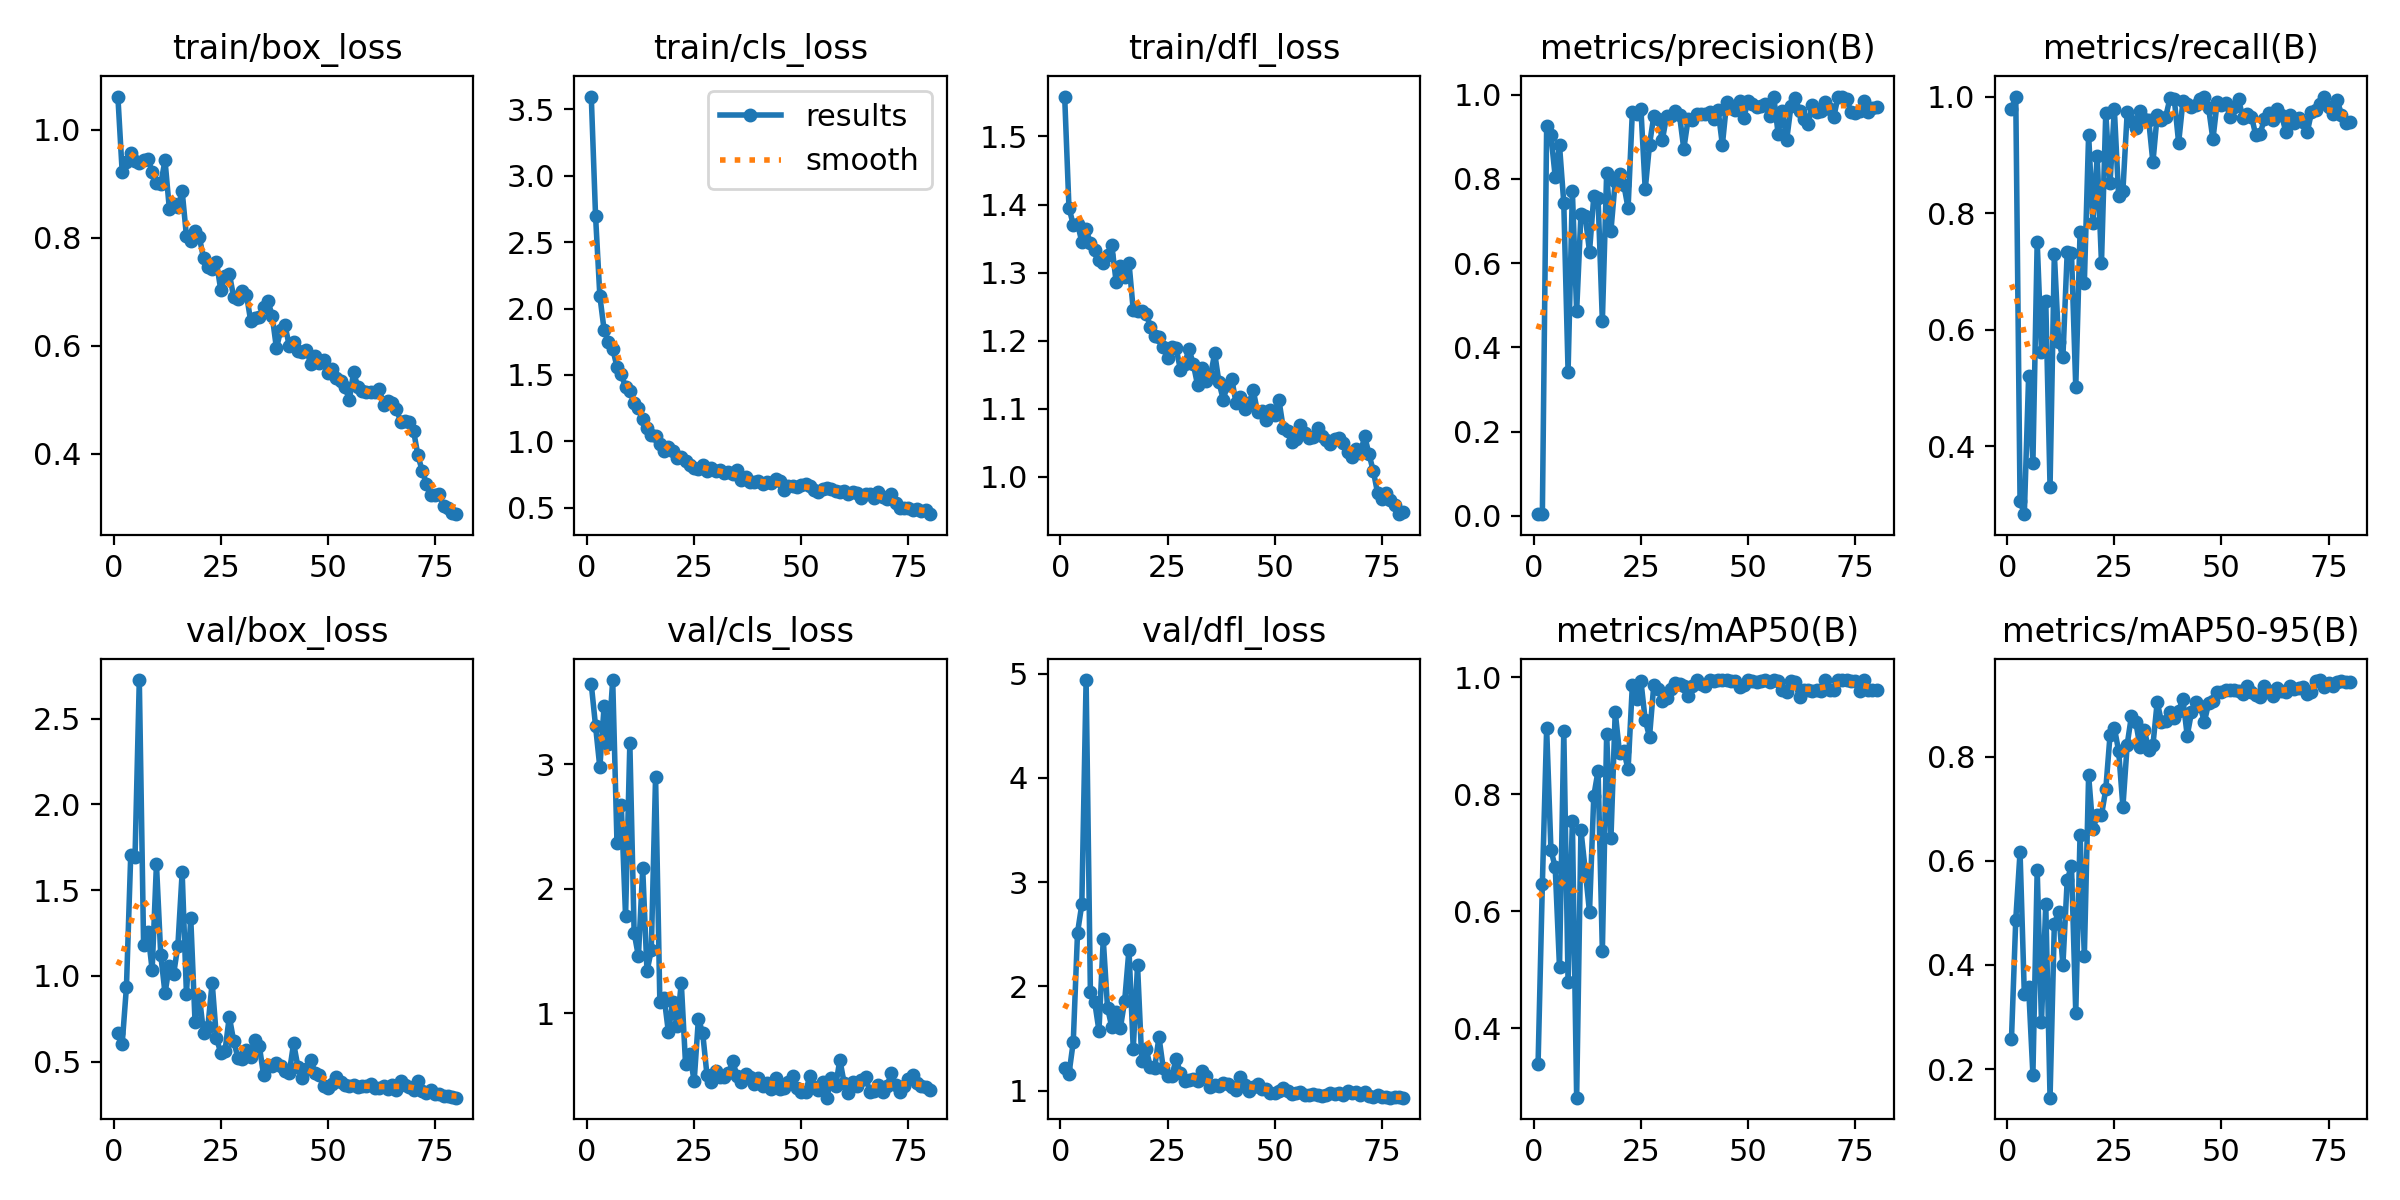

The data file committed next to this chart (first rows):
epoch, train/box_loss, train/cls_loss, train/dfl_loss, metrics/precision(B), metrics/recall(B), metrics/mAP50(B), metrics/mAP50-95(B), val/box_loss, val/cls_loss, val/dfl_loss, lr/pg0, lr/pg1, lr/pg2
1, 1.061, 3.595, 1.559, 0.00413, 0.9779, 0.3386, 0.2577, 0.6645, 3.645, 1.221, 0.000125, 0.000125, 0.000125
2, 0.9222, 2.696, 1.395, 0.00424, 1, 0.6466, 0.4867, 0.6015, 3.309, 1.161, 0.0002592, 0.0002592, 0.0002592
3, 0.9405, 2.095, 1.371, 0.9246, 0.3061, 0.9125, 0.6166, 0.9361, 2.976, 1.466, 0.0003901, 0.0003901, 0.0003901
4, 0.957, 1.837, 1.372, 0.904, 0.2833, 0.7046, 0.3434, 1.704, 3.471, 2.516, 0.0005175, 0.0005175, 0.0005175
5, 0.9412, 1.75, 1.345, 0.8046, 0.5198, 0.6748, 0.3569, 1.693, 3.165, 2.786, 0.0006416, 0.0006416, 0.0006416
6, 0.9388, 1.696, 1.363, 0.8796, 0.3711, 0.504, 0.1894, 2.725, 3.678, 4.939, 0.0007622, 0.0007622, 0.0007622
7, 0.9444, 1.561, 1.343, 0.7427, 0.7512, 0.9081, 0.5823, 1.183, 2.369, 1.947, 0.0008795, 0.0008795, 0.0008795
8, 0.946, 1.508, 1.333, 0.3418, 0.5613, 0.4785, 0.2909, 1.255, 2.674, 1.852, 0.0009933, 0.0009933, 0.0009933
9, 0.9218, 1.407, 1.319, 0.7711, 0.6491, 0.7544, 0.5169, 1.035, 1.781, 1.575, 0.001104, 0.001104, 0.001104
10, 0.902, 1.378, 1.314, 0.4859, 0.3303, 0.281, 0.145, 1.653, 3.171, 2.451, 0.001111, 0.001111, 0.001111
11, 0.8999, 1.288, 1.326, 0.7157, 0.7298, 0.7382, 0.4783, 1.124, 1.648, 1.796, 0.001095, 0.001095, 0.001095
12, 0.9429, 1.253, 1.34, 0.7119, 0.579, 0.6702, 0.5018, 0.8991, 1.459, 1.609, 0.00108, 0.00108, 0.00108
13, 0.854, 1.166, 1.286, 0.6274, 0.553, 0.5985, 0.3997, 1.058, 2.165, 1.753, 0.001064, 0.001064, 0.001064
14, 0.8617, 1.104, 1.309, 0.7585, 0.7324, 0.7968, 0.5624, 1.009, 1.339, 1.603, 0.001049, 0.001049, 0.001049
15, 0.8572, 1.05, 1.293, 0.7536, 0.7312, 0.84, 0.5905, 1.177, 1.508, 1.861, 0.001033, 0.001033, 0.001033
16, 0.886, 1.043, 1.315, 0.4627, 0.5012, 0.5319, 0.3079, 1.604, 2.901, 2.353, 0.001018, 0.001018, 0.001018
17, 0.8028, 0.979, 1.245, 0.8138, 0.7668, 0.9021, 0.6503, 0.8937, 1.093, 1.402, 0.001002, 0.001002, 0.001002
18, 0.7932, 0.9246, 1.244, 0.6771, 0.6797, 0.7241, 0.4169, 1.339, 1.128, 2.202, 0.000987, 0.000987, 0.000987
19, 0.8119, 0.9616, 1.243, 0.7944, 0.9349, 0.9406, 0.7641, 0.7331, 0.8492, 1.28, 0.0009716, 0.0009716, 0.0009716
20, 0.8008, 0.9297, 1.24, 0.8121, 0.7823, 0.8706, 0.6601, 0.8828, 1.089, 1.399, 0.0009561, 0.0009561, 0.0009561
21, 0.7617, 0.877, 1.221, 0.7866, 0.8974, 0.8742, 0.6876, 0.6654, 0.898, 1.225, 0.0009406, 0.0009406, 0.0009406
22, 0.7451, 0.8811, 1.207, 0.7304, 0.7145, 0.8422, 0.6873, 0.7043, 1.246, 1.219, 0.0009252, 0.0009252, 0.0009252
23, 0.7418, 0.8495, 1.205, 0.9597, 0.9721, 0.9867, 0.7369, 0.961, 0.5908, 1.515, 0.0009097, 0.0009097, 0.0009097
24, 0.7546, 0.8194, 1.191, 0.954, 0.8517, 0.9626, 0.8415, 0.6375, 0.6756, 1.215, 0.0008942, 0.0008942, 0.0008942
25, 0.7036, 0.7982, 1.175, 0.9651, 0.9784, 0.9933, 0.8552, 0.5521, 0.4547, 1.137, 0.0008787, 0.0008787, 0.0008787
26, 0.7287, 0.79, 1.19, 0.7752, 0.8293, 0.9263, 0.8108, 0.565, 0.9594, 1.139, 0.0008633, 0.0008633, 0.0008633
27, 0.7333, 0.8216, 1.189, 0.8811, 0.8387, 0.898, 0.7036, 0.7616, 0.8411, 1.303, 0.0008478, 0.0008478, 0.0008478
28, 0.6909, 0.7805, 1.157, 0.9495, 0.9727, 0.9868, 0.8231, 0.6229, 0.5042, 1.171, 0.0008323, 0.0008323, 0.0008323
29, 0.6868, 0.7972, 1.166, 0.9432, 0.958, 0.9794, 0.8786, 0.523, 0.4482, 1.097, 0.0008169, 0.0008169, 0.0008169
30, 0.7021, 0.7812, 1.188, 0.8926, 0.9464, 0.959, 0.8663, 0.518, 0.5381, 1.103, 0.0008014, 0.0008014, 0.0008014
31, 0.6947, 0.7868, 1.166, 0.95, 0.976, 0.965, 0.8185, 0.5706, 0.4867, 1.113, 0.0007859, 0.0007859, 0.0007859
32, 0.6454, 0.76, 1.135, 0.9482, 0.9613, 0.9796, 0.851, 0.5262, 0.4937, 1.092, 0.0007705, 0.0007705, 0.0007705
33, 0.6523, 0.7669, 1.159, 0.961, 0.9605, 0.9895, 0.8133, 0.6257, 0.5209, 1.184, 0.000755, 0.000755, 0.000755
34, 0.6524, 0.7529, 1.14, 0.9513, 0.887, 0.9886, 0.8219, 0.5916, 0.6169, 1.137, 0.0007395, 0.0007395, 0.0007395
35, 0.6721, 0.7887, 1.147, 0.8713, 0.9681, 0.9841, 0.9046, 0.4216, 0.4997, 1.036, 0.0007241, 0.0007241, 0.0007241
36, 0.6829, 0.7094, 1.181, 0.9413, 0.9596, 0.968, 0.8667, 0.4814, 0.4514, 1.05, 0.0007086, 0.0007086, 0.0007086
37, 0.6557, 0.7308, 1.139, 0.9388, 0.9655, 0.9848, 0.8678, 0.4731, 0.5147, 1.046, 0.0006931, 0.0006931, 0.0006931
38, 0.5951, 0.6965, 1.113, 0.9538, 0.9976, 0.995, 0.8847, 0.4925, 0.4887, 1.074, 0.0006777, 0.0006777, 0.0006777
39, 0.6297, 0.6986, 1.135, 0.9537, 0.995, 0.9887, 0.8744, 0.4731, 0.4308, 1.068, 0.0006622, 0.0006622, 0.0006622
40, 0.6376, 0.7022, 1.143, 0.9535, 0.9206, 0.9845, 0.8882, 0.4439, 0.4829, 1.036, 0.0006467, 0.0006467, 0.0006467
41, 0.5994, 0.6798, 1.108, 0.9593, 0.9916, 0.995, 0.9104, 0.4355, 0.4207, 1.001, 0.0006312, 0.0006312, 0.0006312
42, 0.6063, 0.6923, 1.117, 0.943, 0.9876, 0.9931, 0.8401, 0.607, 0.445, 1.131, 0.0006158, 0.0006158, 0.0006158
43, 0.5908, 0.6882, 1.099, 0.9636, 0.982, 0.995, 0.8848, 0.4714, 0.3962, 1.052, 0.0006003, 0.0006003, 0.0006003
44, 0.5881, 0.7147, 1.108, 0.8805, 0.9848, 0.995, 0.9038, 0.4061, 0.4779, 0.9928, 0.0005848, 0.0005848, 0.0005848
45, 0.5923, 0.6988, 1.127, 0.9824, 0.9966, 0.995, 0.8979, 0.4587, 0.3944, 1.035, 0.0005694, 0.0005694, 0.0005694
46, 0.5667, 0.636, 1.095, 0.9691, 0.9996, 0.993, 0.8666, 0.5108, 0.4002, 1.06, 0.0005539, 0.0005539, 0.0005539
47, 0.5816, 0.6648, 1.097, 0.9638, 0.9803, 0.994, 0.9024, 0.4354, 0.4508, 1.013, 0.0005384, 0.0005384, 0.0005384
48, 0.568, 0.662, 1.083, 0.986, 0.9265, 0.9828, 0.9062, 0.4209, 0.4967, 1.017, 0.000523, 0.000523, 0.000523
49, 0.5729, 0.6541, 1.098, 0.9457, 0.9906, 0.9869, 0.9233, 0.3589, 0.4033, 0.9801, 0.0005075, 0.0005075, 0.0005075
50, 0.5489, 0.6748, 1.09, 0.9844, 0.9859, 0.995, 0.9248, 0.3459, 0.3708, 0.9821, 0.000492, 0.000492, 0.000492
51, 0.5568, 0.6765, 1.112, 0.9776, 0.9893, 0.9936, 0.9274, 0.3674, 0.3703, 0.997, 0.0004766, 0.0004766, 0.0004766
52, 0.5404, 0.6623, 1.071, 0.9714, 0.9649, 0.9911, 0.9283, 0.4104, 0.4966, 1.022, 0.0004611, 0.0004611, 0.0004611
53, 0.534, 0.637, 1.067, 0.9734, 0.9813, 0.9931, 0.9277, 0.3826, 0.4059, 0.9968, 0.0004456, 0.0004456, 0.0004456
54, 0.523, 0.6212, 1.052, 0.9777, 0.9954, 0.9949, 0.9252, 0.3629, 0.3864, 0.9696, 0.0004302, 0.0004302, 0.0004302
55, 0.5001, 0.6415, 1.055, 0.9482, 0.9625, 0.9916, 0.9206, 0.3589, 0.447, 0.9762, 0.0004147, 0.0004147, 0.0004147
56, 0.5508, 0.6472, 1.076, 0.9941, 0.9702, 0.995, 0.9356, 0.3653, 0.3239, 0.9836, 0.0003992, 0.0003992, 0.0003992
57, 0.5235, 0.6392, 1.064, 0.9077, 0.9655, 0.9926, 0.9247, 0.3494, 0.4834, 0.962, 0.0003837, 0.0003837, 0.0003837
58, 0.516, 0.6266, 1.057, 0.9613, 0.9338, 0.9782, 0.9182, 0.3558, 0.4154, 0.9629, 0.0003683, 0.0003683, 0.0003683
59, 0.5149, 0.6199, 1.058, 0.8918, 0.9363, 0.9749, 0.9147, 0.3552, 0.6281, 0.9726, 0.0003528, 0.0003528, 0.0003528
60, 0.5142, 0.6297, 1.071, 0.9727, 0.9607, 0.9925, 0.9348, 0.3703, 0.4403, 0.9614, 0.0003373, 0.0003373, 0.0003373
... 20 more rows
